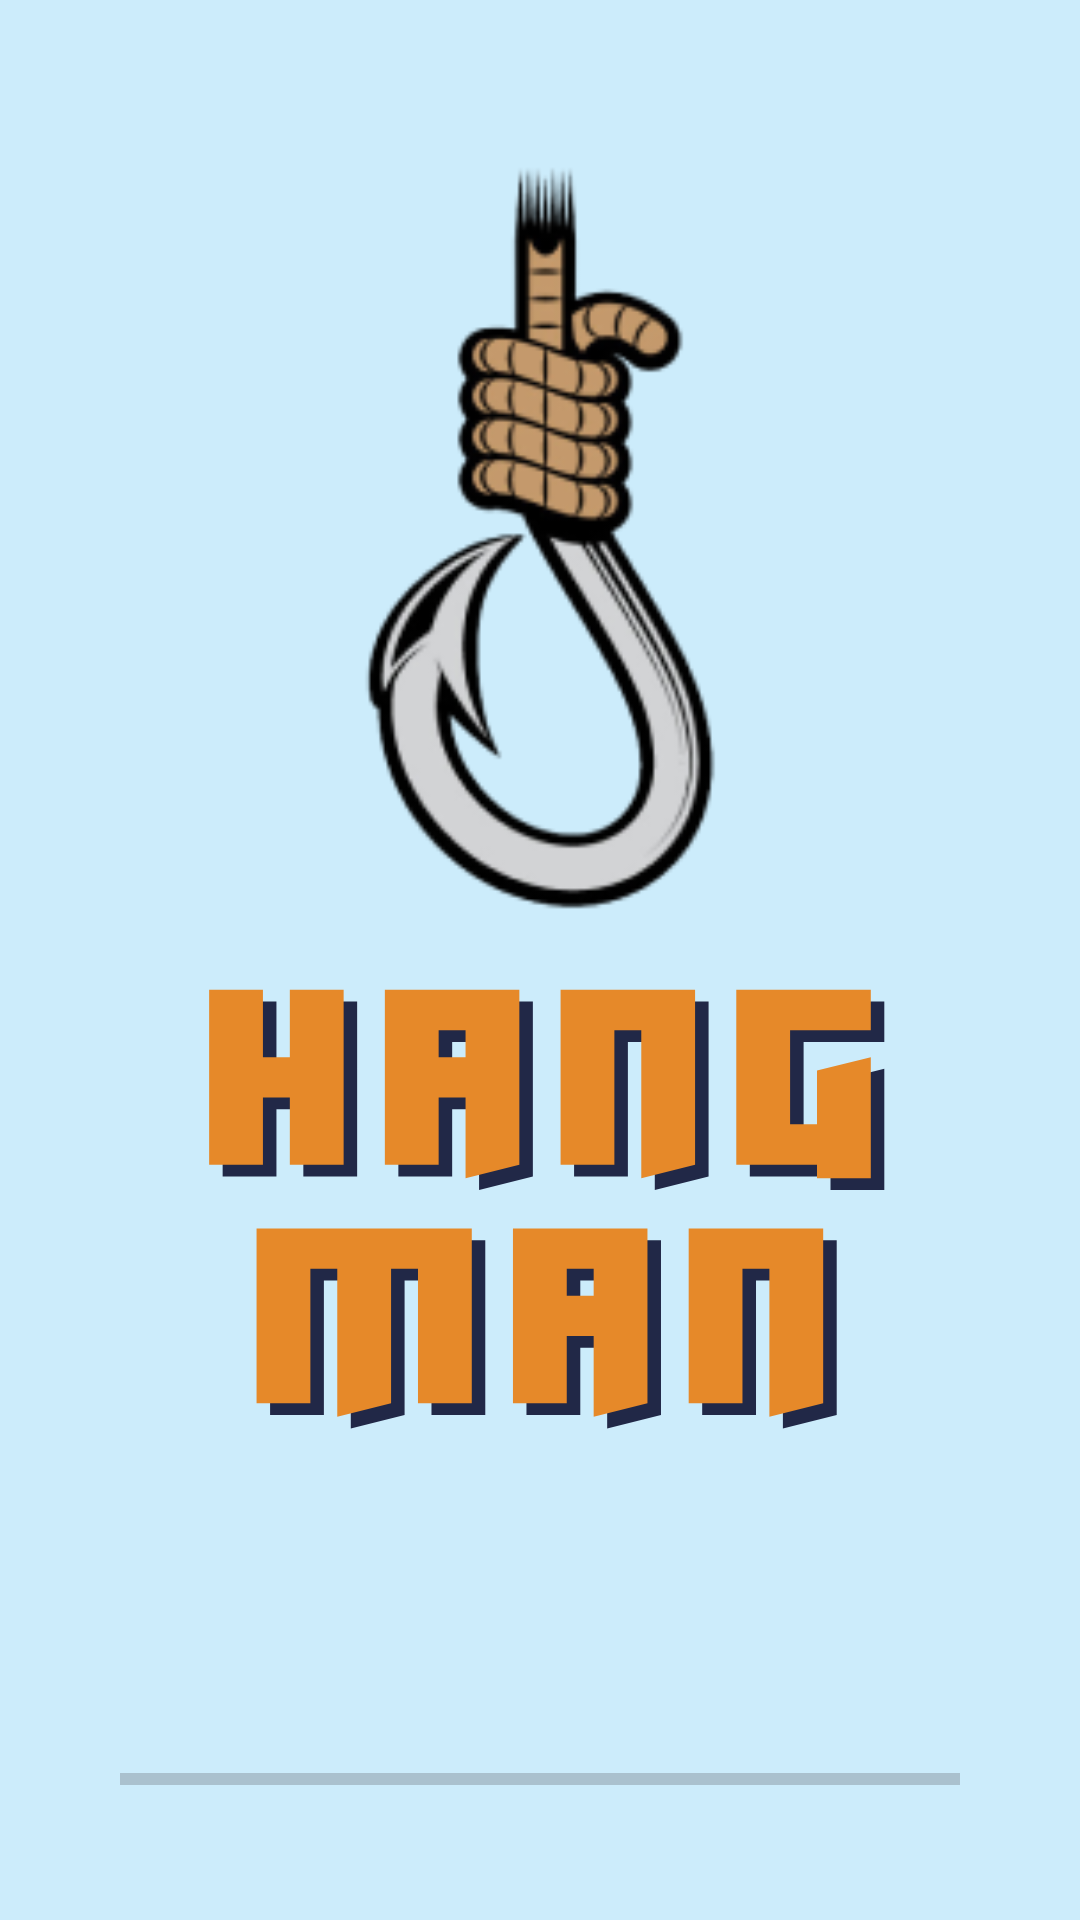

The Android layout XML behind this screen, and the referenced resources:
<!-- AndroidManifest.xml: application theme Theme.Hangman -->
<!-- res/layout/activity_main.xml -->
<?xml version="1.0" encoding="utf-8"?>
<androidx.constraintlayout.widget.ConstraintLayout xmlns:android="http://schemas.android.com/apk/res/android"
    xmlns:app="http://schemas.android.com/apk/res-auto"
    xmlns:tools="http://schemas.android.com/tools"
    android:layout_width="match_parent"
    android:layout_height="match_parent"
    android:background="@color/primary_color"
    tools:context=".MainActivity">

    <LinearLayout
        android:layout_width="wrap_content"
        android:layout_height="wrap_content"
        android:gravity="center"
        android:orientation="vertical"
        app:layout_constraintBottom_toBottomOf="parent"
        app:layout_constraintEnd_toEndOf="parent"
        app:layout_constraintStart_toStartOf="parent"
        app:layout_constraintTop_toTopOf="parent"
        app:layout_constraintVertical_bias="0.55">

        <ImageView
            android:id="@+id/imageView"
            android:layout_width="322dp"
            android:layout_height="263dp"
            android:scaleType="centerCrop"
            app:srcCompat="@drawable/hnag_logo" />

        <ImageView
            android:id="@+id/imageView2"
            android:layout_width="268dp"
            android:layout_height="174dp"
            android:cropToPadding="false"
            android:scaleType="centerCrop"
            app:srcCompat="@drawable/logo_txt" />

        <ProgressBar
            android:id="@+id/loading"
            style="?android:attr/progressBarStyleHorizontal"
            android:layout_width="280dp"
            android:layout_height="wrap_content"
            android:layout_marginTop="100dp"
            android:indeterminateBehavior="repeat" />
    </LinearLayout>

</androidx.constraintlayout.widget.ConstraintLayout>
<!-- resources referenced by this layout -->
<resources>
  <color name="primary_color">#CCECFB</color>
  <!-- drawable hnag_logo: png bitmap (drawable, 23548 bytes) -->
  <!-- drawable logo_txt: vector/xml drawable (drawable, 3420 chars, omitted) -->
  <style name="Theme.Hangman" parent="Base.Theme.Hangman" />
  <style name="Base.Theme.Hangman" parent="Theme.Material3.DayNight.NoActionBar">
          
          
      </style>
</resources>
